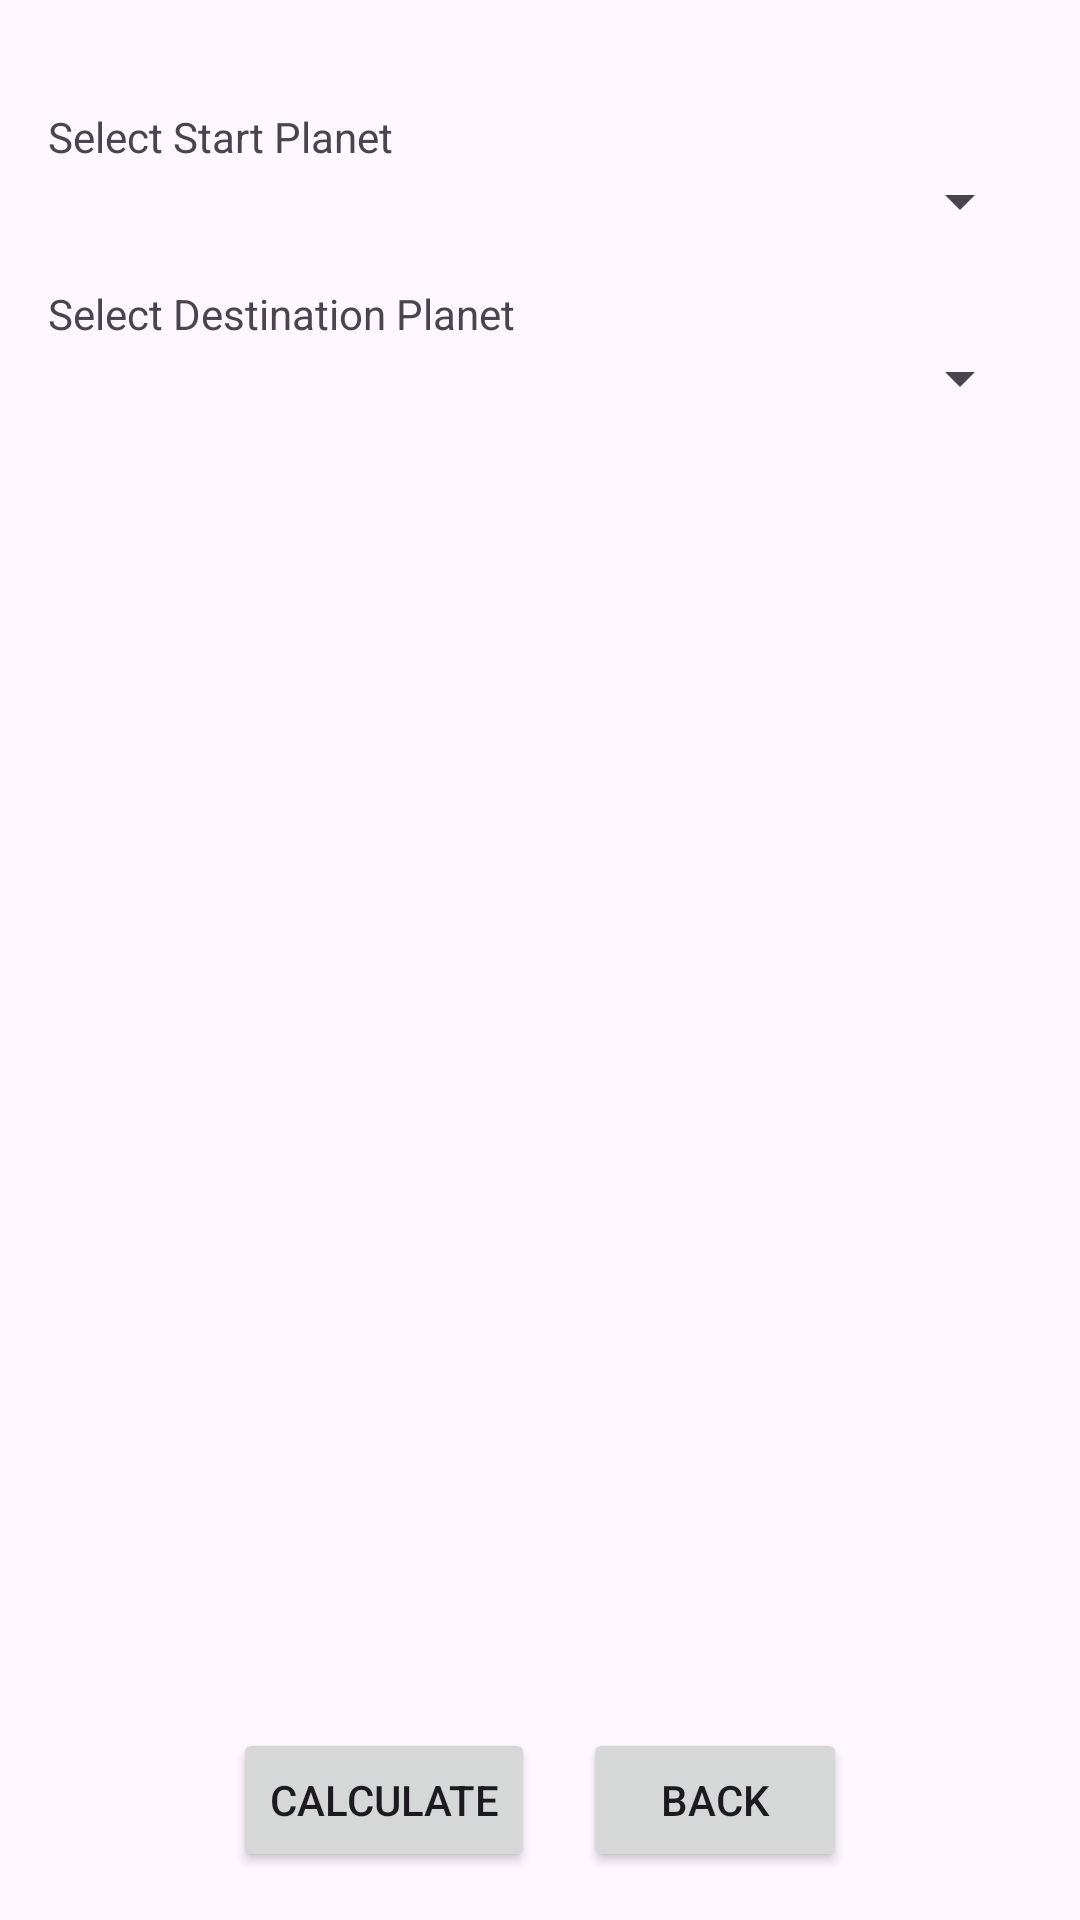

This screen was rendered from an Android layout file. Write that file and the resources it references.
<!-- AndroidManifest.xml: application theme Theme.StratecChallenge -->
<!-- res/layout/activity_stage_five.xml -->
<?xml version="1.0" encoding="utf-8"?>
<LinearLayout
    xmlns:android="http://schemas.android.com/apk/res/android"
    android:orientation="vertical"
    android:padding="16dp"
    android:layout_width="match_parent"
    android:layout_height="match_parent">

    <TextView
        android:paddingTop="20dp"
        android:text="Select Start Planet"
        android:layout_width="wrap_content"
        android:layout_height="wrap_content"/>
    <Spinner
        android:id="@+id/spinnerStart"
        android:layout_width="match_parent"
        android:layout_height="wrap_content"/>

    <TextView
        android:text="Select Destination Planet"
        android:layout_width="wrap_content"
        android:layout_height="wrap_content"
        android:layout_marginTop="16dp"/>
    <Spinner
        android:id="@+id/spinnerDest"
        android:layout_width="match_parent"
        android:layout_height="wrap_content"/>

    <ScrollView
        android:layout_width="match_parent"
        android:layout_height="0dp"
        android:layout_marginTop="16dp"
        android:layout_weight="1">

        <TextView
            android:id="@+id/output"
            android:layout_width="match_parent"
            android:layout_height="wrap_content" />
    </ScrollView>

    <LinearLayout
        android:layout_width="match_parent"
        android:layout_height="wrap_content"
        android:orientation="horizontal"
        android:layout_marginTop="24dp"
        android:gravity="center_horizontal">

        <Button
            android:id="@+id/calculate"
            android:layout_width="wrap_content"
            android:layout_height="wrap_content"
            android:text="Calculate" />

        <Button
            android:id="@+id/back"
            android:text="Back"
            android:layout_width="wrap_content"
            android:layout_height="wrap_content"
            android:layout_marginStart="16dp"/>
    </LinearLayout>


</LinearLayout>
<!-- resources referenced by this layout -->
<resources>
  <style name="Theme.StratecChallenge" parent="Base.Theme.StratecChallenge" />
  <style name="Base.Theme.StratecChallenge" parent="Theme.Material3.DayNight.NoActionBar">
          
          
      </style>
</resources>
